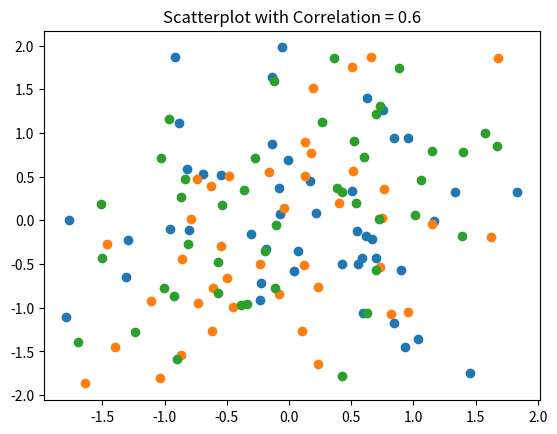

Source code (Python):
import random
import numpy as np
import matplotlib.pyplot as plt

# define function to generate random scatterplots with a given correlation
def generate_scatterplot(correlation):
    # generate random x and y data with the given correlation
    mean = [0, 0]
    cov = [[1, correlation], [correlation, 1]]
    x_data, y_data = np.random.multivariate_normal(mean, cov, 50).T

    # find indices of obvious outliers
    x_outliers = np.where(np.logical_or(x_data < -2, x_data > 2))[0]
    y_outliers = np.where(np.logical_or(y_data < -2, y_data > 2))[0]
    outlier_indices = np.union1d(x_outliers, y_outliers)

    # remove obvious outliers
    x_data = np.delete(x_data, outlier_indices)
    y_data = np.delete(y_data, outlier_indices)

    # plot the scatterplot
    plt.scatter(x_data, y_data)
    plt.title(f"Scatterplot with Correlation = {correlation}")
    plt.show()

# generate scatterplots with correlation values of 0.2, 0.4, and 0.6
correlations = [0.2, 0.4, 0.6]
for corr in correlations:
    generate_scatterplot(corr)
